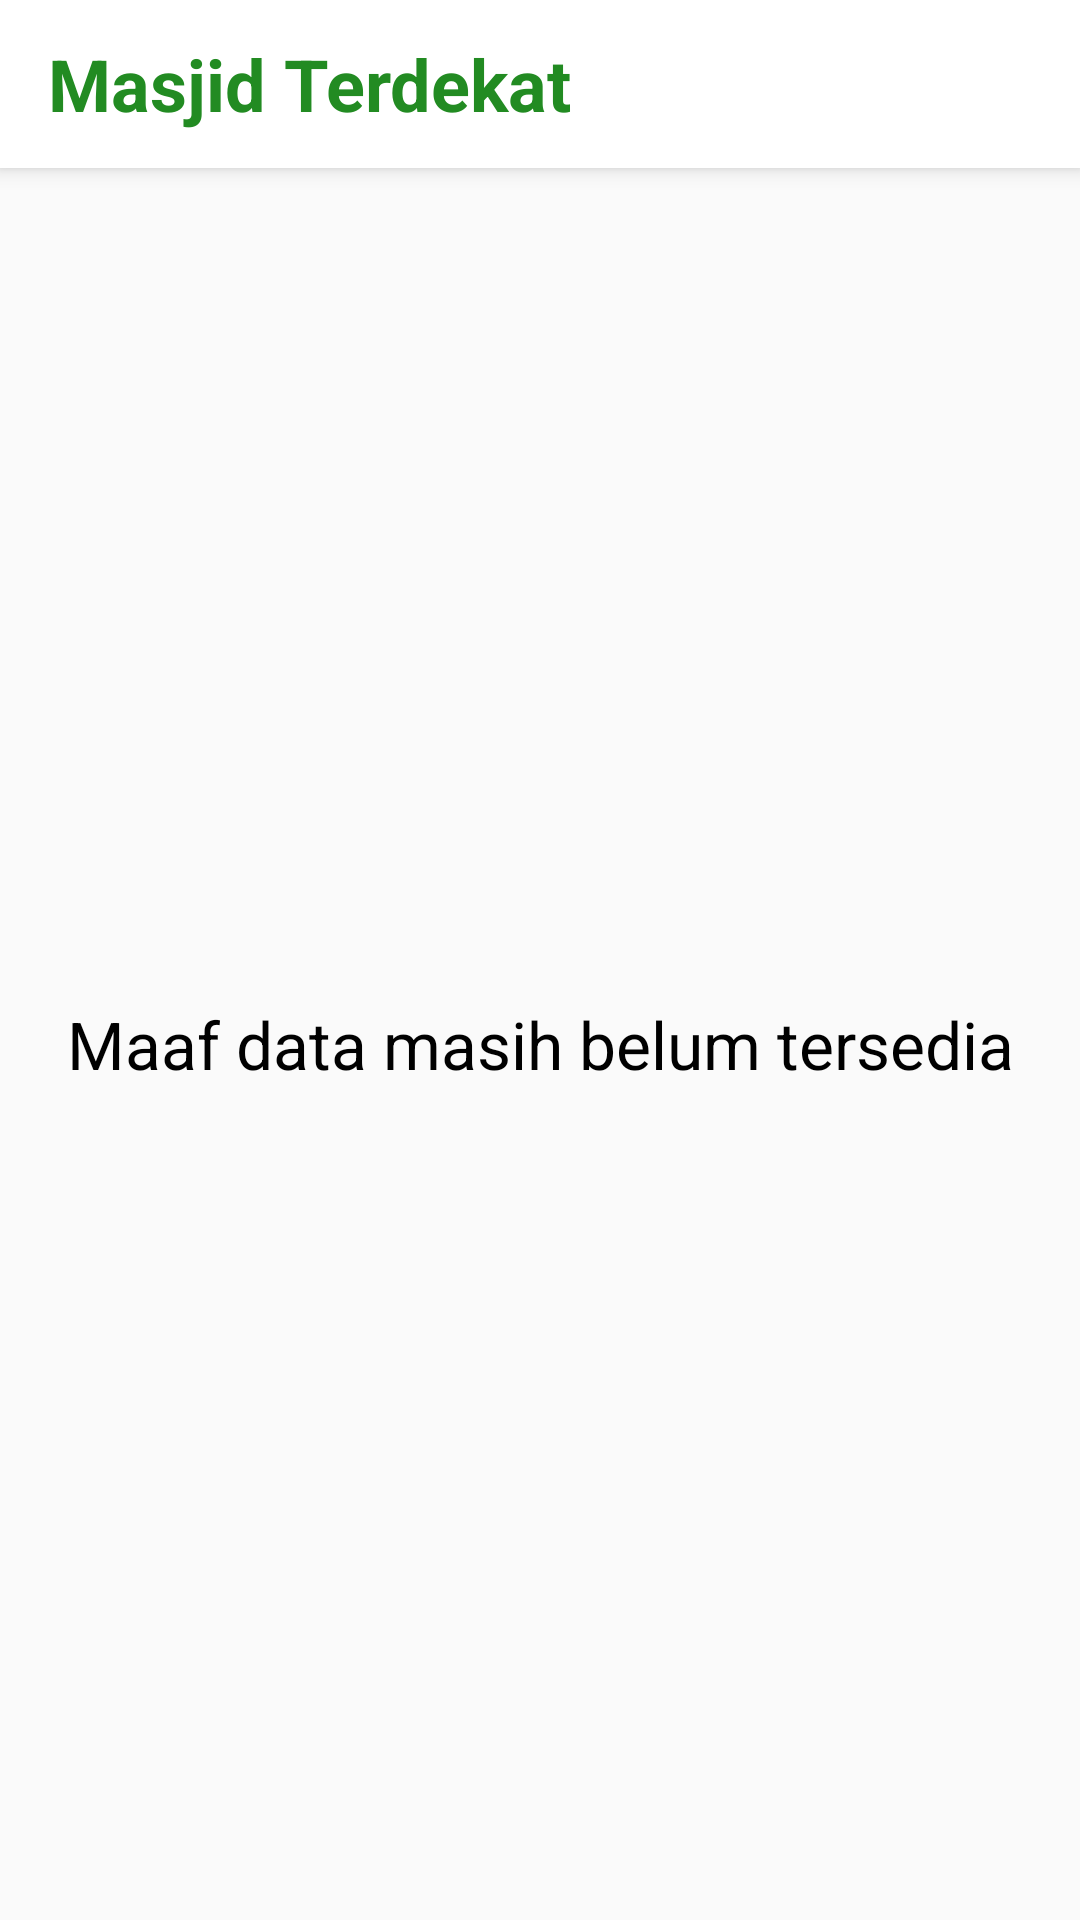

Write the Android layout XML for this screen, with the resource values it uses.
<!-- AndroidManifest.xml: application theme AppTheme -->
<!-- res/layout/activity_masjid.xml -->
<?xml version="1.0" encoding="utf-8"?>
<androidx.coordinatorlayout.widget.CoordinatorLayout xmlns:android="http://schemas.android.com/apk/res/android"
    xmlns:app="http://schemas.android.com/apk/res-auto"
    android:layout_width="match_parent"
    android:layout_height="match_parent">

    <com.google.android.material.appbar.AppBarLayout
        android:layout_width="match_parent"
        android:layout_height="wrap_content"
        android:theme="@style/AppTheme.AppBarOverlay">

        <androidx.appcompat.widget.Toolbar
            android:id="@+id/toolbar"
            android:layout_width="match_parent"
            android:layout_height="wrap_content"
            android:background="@android:color/white"
            app:navigationIcon="@drawable/ic_arrow">

            <LinearLayout
                android:layout_width="match_parent"
                android:layout_height="wrap_content"
                android:orientation="vertical">

                <TextView
                    android:layout_width="wrap_content"
                    android:layout_height="wrap_content"
                    android:text="Masjid Terdekat"
                    android:textColor="@color/colorPrimaryDark"
                    android:textSize="24sp"
                    android:textStyle="bold" />

            </LinearLayout>

        </androidx.appcompat.widget.Toolbar>

    </com.google.android.material.appbar.AppBarLayout>

    <RelativeLayout
        android:layout_width="match_parent"
        android:layout_height="match_parent"
        app:layout_behavior="@string/appbar_scrolling_view_behavior">

        <LinearLayout
            android:layout_width="match_parent"
            android:layout_height="match_parent">

            <TextView
                android:layout_width="match_parent"
                android:layout_height="match_parent"
                android:text="Maaf data masih belum tersedia"
                android:textSize="22sp"
                android:layout_gravity="center"
                android:gravity="center"
                android:textColor="@color/black">

            </TextView>
        </LinearLayout>

    </RelativeLayout>

</androidx.coordinatorlayout.widget.CoordinatorLayout>
<!-- resources referenced by this layout -->
<resources>
  <color name="black">#FF000000</color>
  <color name="colorPrimaryDark">#228B22</color>
  <style name="AppTheme.AppBarOverlay" parent="ThemeOverlay.AppCompat.Dark.ActionBar" />
  <style name="AppTheme" parent="Theme.AppCompat.Light.NoActionBar">
          
          <item name="colorPrimary">@color/colorPrimary</item>
          <item name="colorPrimaryDark">@color/colorPrimaryDark</item>
          <item name="colorAccent">@color/colorAccent</item>
      </style>
  <color name="colorPrimary">#32CD32</color>
  <color name="colorAccent">#fff9af96</color>
</resources>
